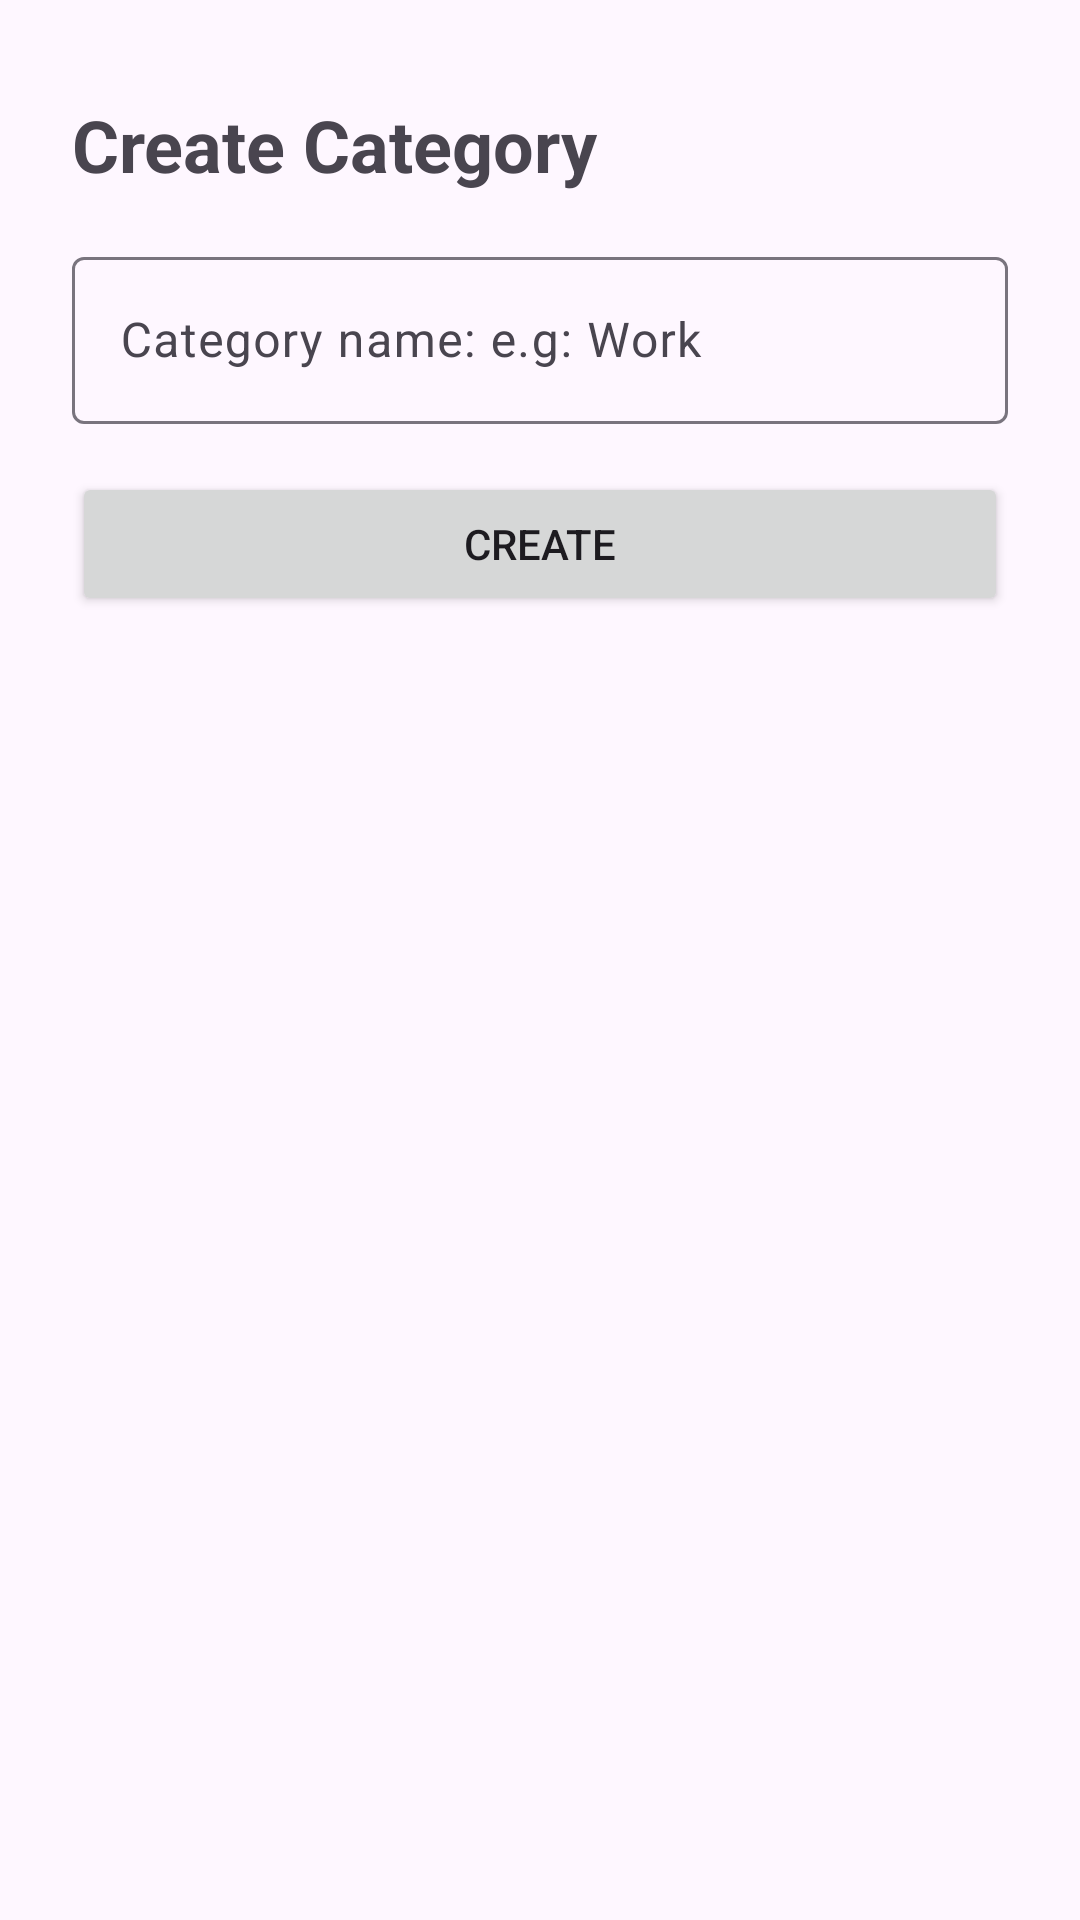

Write the Android layout XML for this screen, with the resource values it uses.
<!-- AndroidManifest.xml: application theme Theme.TaskBeat -->
<!-- res/layout/create_category_bottom_sheet.xml -->
<?xml version="1.0" encoding="utf-8"?>
<LinearLayout xmlns:android="http://schemas.android.com/apk/res/android"
    android:layout_width="match_parent"
    android:layout_height="match_parent"
    android:orientation="vertical"
    android:padding="16dp">

    <TextView
        android:id="@+id/tv_title"
        android:layout_width="match_parent"
        android:layout_height="wrap_content"
        android:layout_marginStart="8dp"
        android:layout_marginTop="16dp"
        android:layout_marginEnd="8dp"
        android:text="Create Category"
        android:textSize="24sp"
        android:textStyle="bold" />

    <com.google.android.material.textfield.TextInputLayout
        android:layout_width="match_parent"
        android:layout_height="wrap_content"
        android:layout_marginStart="8dp"
        android:layout_marginTop="16dp"
        android:layout_marginEnd="8dp">

        <com.google.android.material.textfield.TextInputEditText
            android:id="@+id/tie_category_name"
            android:layout_width="match_parent"
            android:layout_height="wrap_content"
            android:hint="Category name: e.g: Work"
            android:minHeight="48dp" />

    </com.google.android.material.textfield.TextInputLayout>

    <Button
        android:id="@+id/btn_category_create"
        android:layout_width="match_parent"
        android:layout_height="wrap_content"
        android:layout_marginStart="8dp"
        android:layout_marginTop="16dp"
        android:layout_marginEnd="8dp"
        android:text="create" />

</LinearLayout>
<!-- resources referenced by this layout -->
<resources>
  <style name="Theme.TaskBeat" parent="Base.Theme.TaskBeat" />
  <style name="Base.Theme.TaskBeat" parent="Theme.Material3.DayNight.NoActionBar">
          
          
      </style>
</resources>
